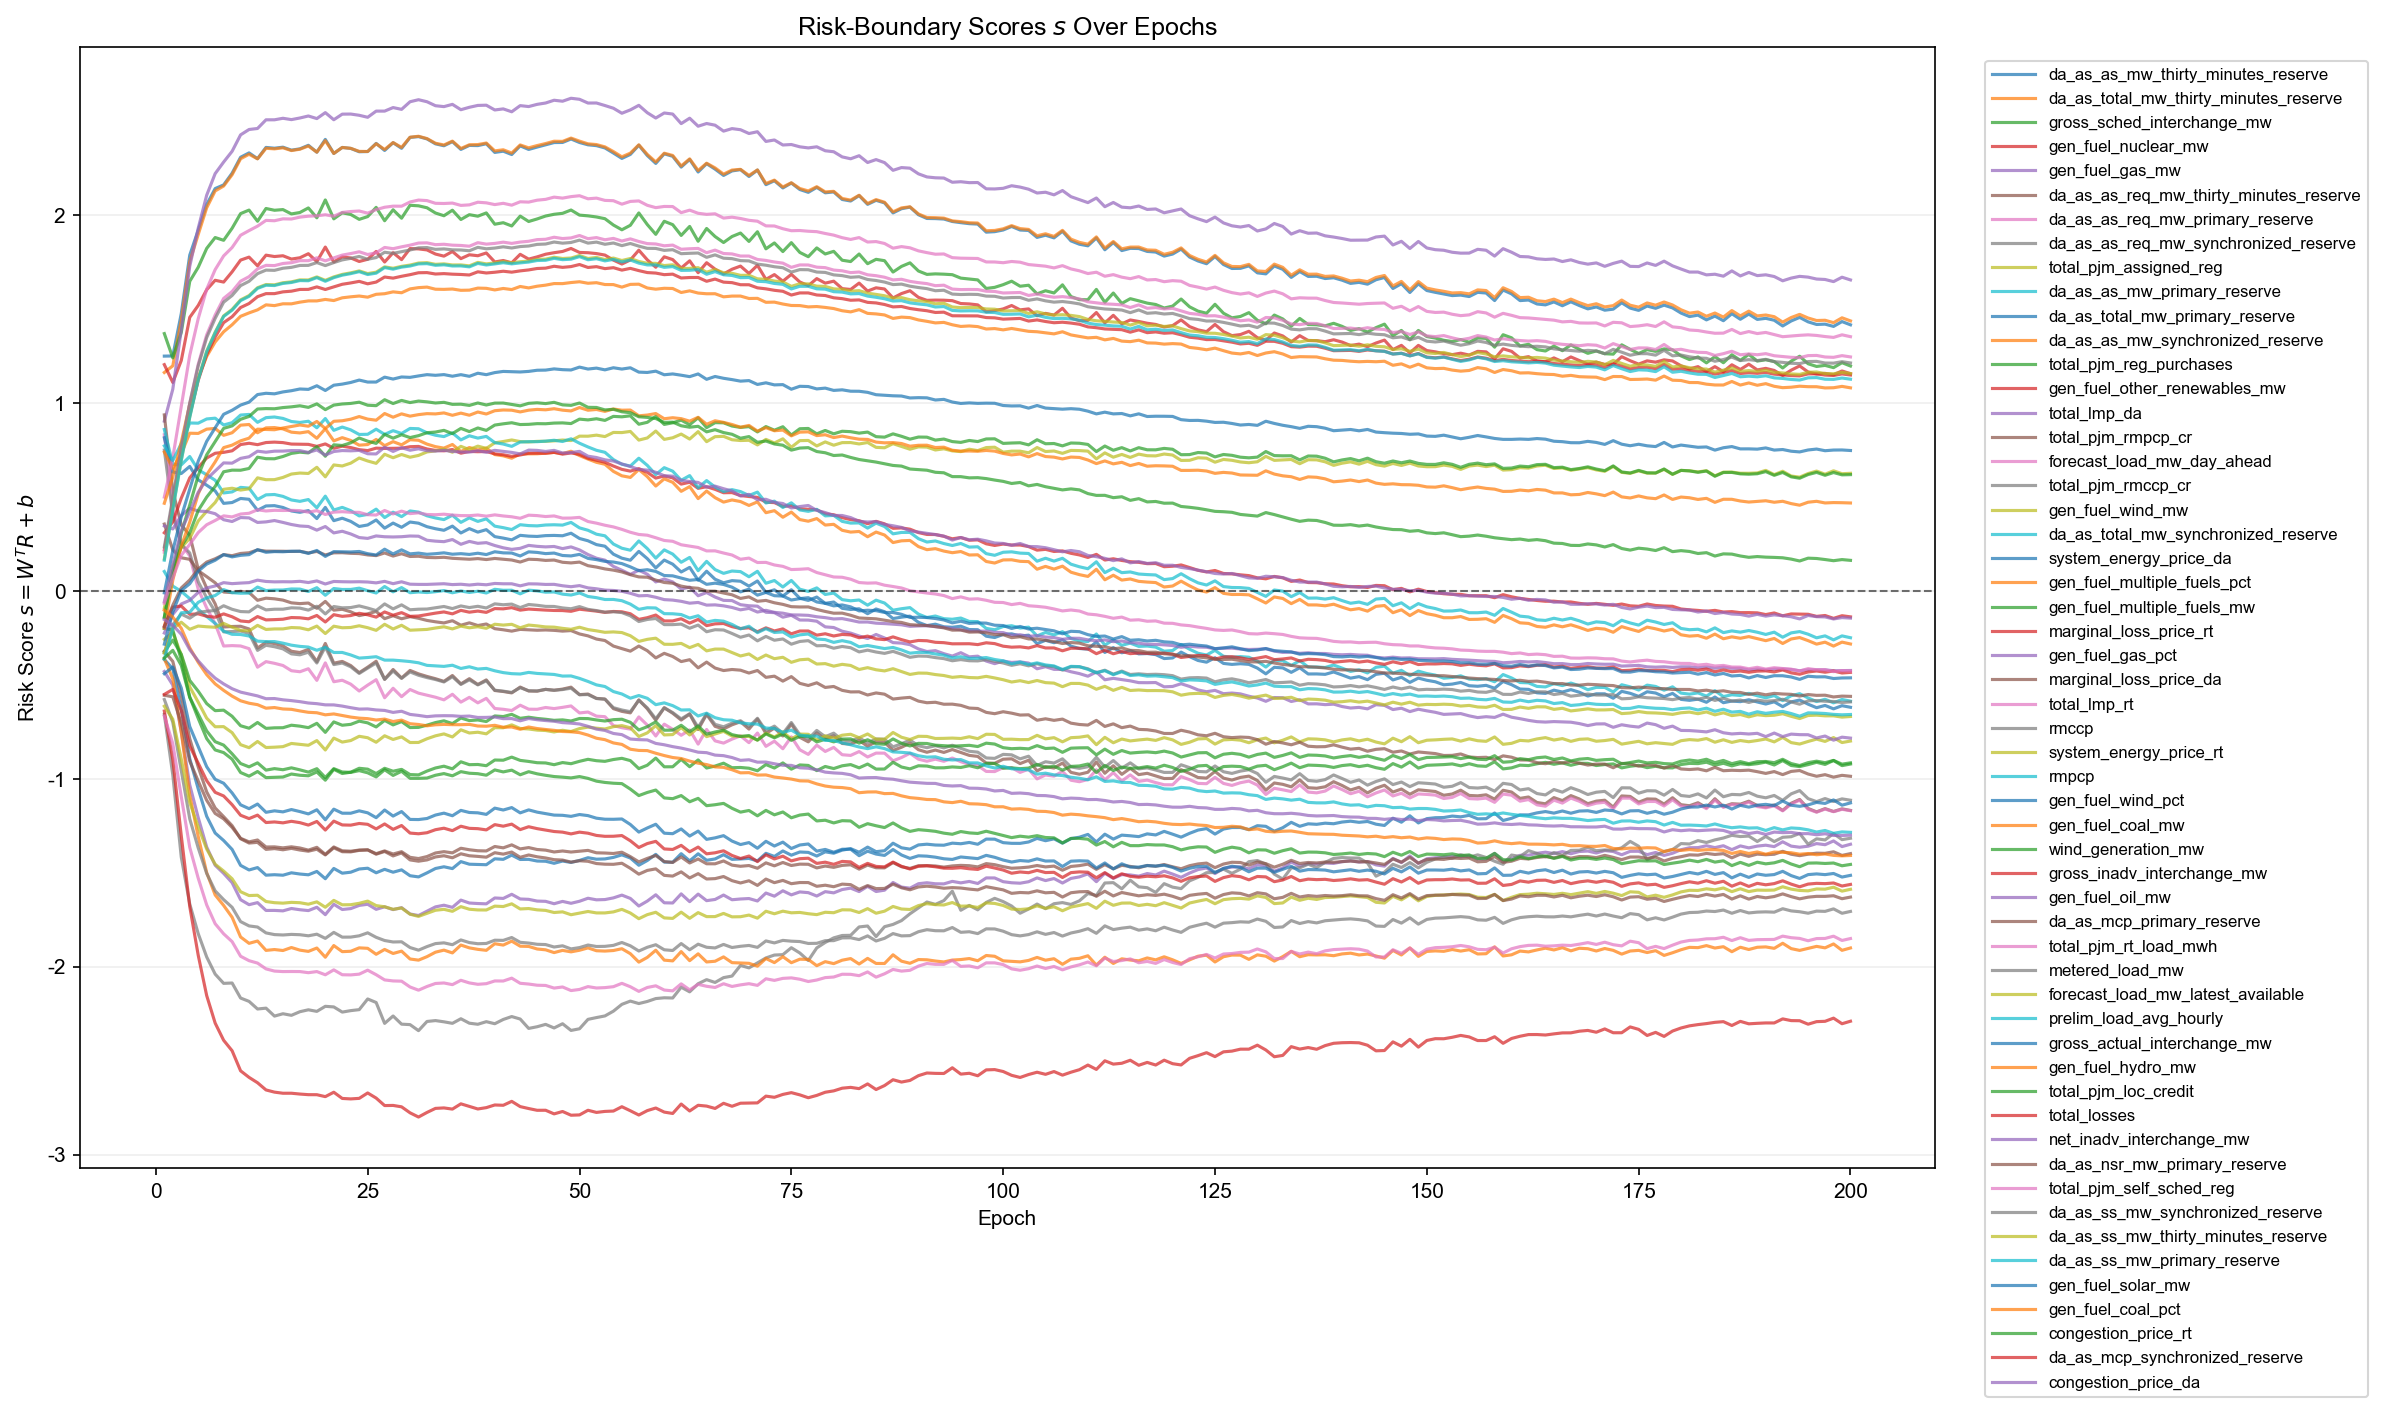

Values plotted in this chart, from the file beside it:
epoch, feature_index, feature, gate_logit
1, 1, da_as_as_mw_thirty_minutes_reserve, 1.249
1, 2, da_as_total_mw_thirty_minutes_reserve, 1.162
1, 3, gross_sched_interchange_mw, 1.369
1, 4, gen_fuel_nuclear_mw, 1.203
1, 5, gen_fuel_gas_mw, 0.9028
1, 6, da_as_as_req_mw_thirty_minutes_reserve, 0.9361
1, 7, da_as_as_req_mw_primary_reserve, 0.8303
1, 8, da_as_as_req_mw_synchronized_reserve, 0.7489
1, 9, total_pjm_assigned_reg, -0.2578
1, 10, da_as_as_mw_primary_reserve, 0.8584
1, 11, da_as_total_mw_primary_reserve, 0.8143
1, 12, da_as_as_mw_synchronized_reserve, 0.7382
1, 13, total_pjm_reg_purchases, -0.2005
1, 14, gen_fuel_other_renewables_mw, 0.3089
1, 15, total_lmp_da, -0.4291
1, 16, total_pjm_rmpcp_cr, 0.3553
1, 17, forecast_load_mw_day_ahead, 0.4989
1, 18, total_pjm_rmccp_cr, -0.6577
1, 19, gen_fuel_wind_mw, -0.09252
1, 20, da_as_total_mw_synchronized_reserve, 0.7711
1, 21, system_energy_price_da, -0.365
1, 22, gen_fuel_multiple_fuels_pct, -0.3612
1, 23, gen_fuel_multiple_fuels_mw, -0.324
1, 24, marginal_loss_price_rt, -0.6395
1, 25, gen_fuel_gas_pct, 0.3455
1, 26, marginal_loss_price_da, -0.3214
1, 27, total_lmp_rt, -0.666
1, 28, rmccp, -0.5779
1, 29, system_energy_price_rt, -0.6137
1, 30, rmpcp, 0.103
1, 31, gen_fuel_wind_pct, -0.4408
1, 32, gen_fuel_coal_mw, 0.466
1, 33, wind_generation_mw, -0.1411
1, 34, gross_inadv_interchange_mw, 0.2179
1, 35, gen_fuel_oil_mw, -0.2243
1, 36, da_as_mcp_primary_reserve, -0.5552
1, 37, total_pjm_rt_load_mwh, 0.2054
1, 38, metered_load_mw, 0.2334
1, 39, forecast_load_mw_latest_available, 0.1694
1, 40, prelim_load_avg_hourly, 0.1633
1, 41, gross_actual_interchange_mw, -0.01073
1, 42, gen_fuel_hydro_mw, -0.1973
1, 43, total_pjm_loc_credit, -0.1408
1, 44, total_losses, -0.1872
1, 45, net_inadv_interchange_mw, -0.05753
1, 46, da_as_nsr_mw_primary_reserve, -0.1925
1, 47, total_pjm_self_sched_reg, -0.06615
1, 48, da_as_ss_mw_synchronized_reserve, -0.3305
1, 49, da_as_ss_mw_thirty_minutes_reserve, -0.3305
1, 50, da_as_ss_mw_primary_reserve, -0.3627
1, 51, gen_fuel_solar_mw, -0.2835
1, 52, gen_fuel_coal_pct, -0.1034
1, 53, congestion_price_rt, -0.3571
1, 54, da_as_mcp_synchronized_reserve, -0.5509
1, 55, congestion_price_da, -0.1529
2, 1, da_as_as_mw_thirty_minutes_reserve, 1.25
2, 2, da_as_total_mw_thirty_minutes_reserve, 1.197
2, 3, gross_sched_interchange_mw, 1.239
2, 4, gen_fuel_nuclear_mw, 1.109
2, 5, gen_fuel_gas_mw, 1.073
... 10,940 more rows
